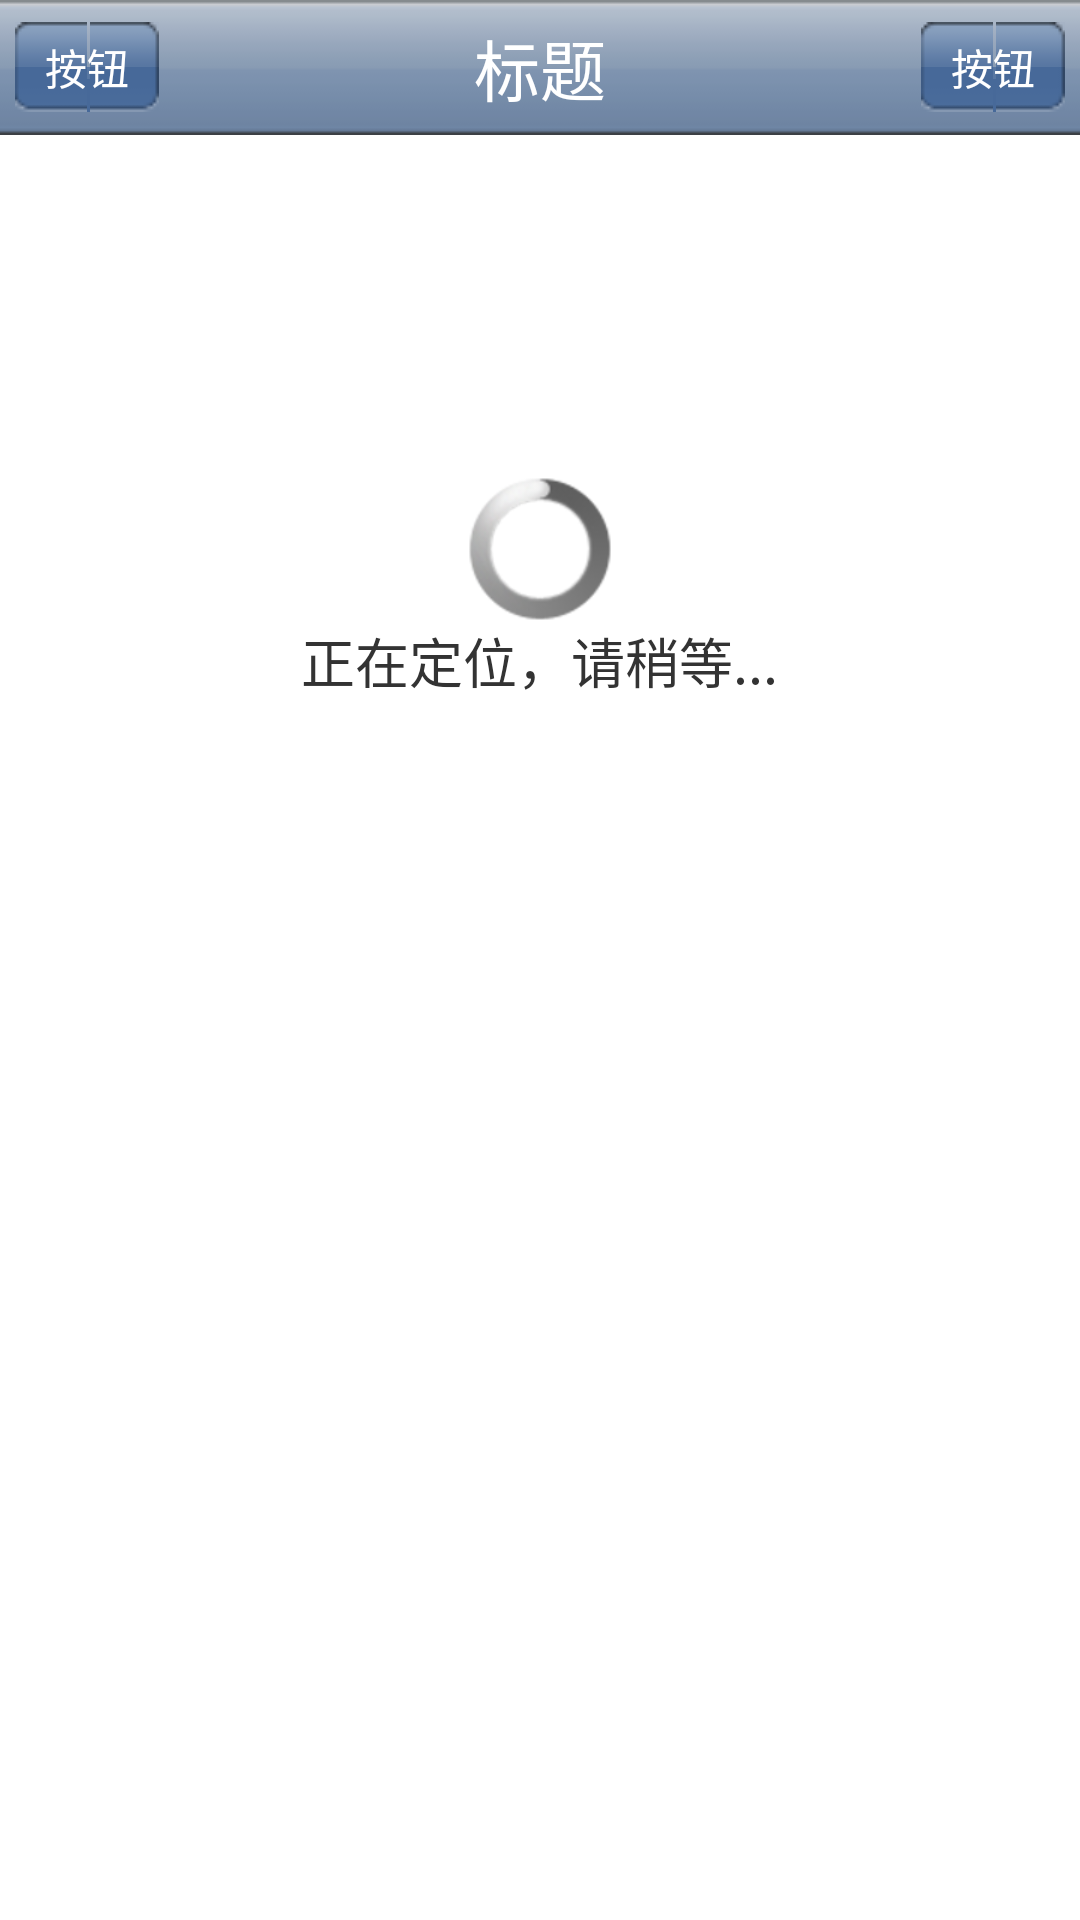

Android layout source for this screen:
<!-- AndroidManifest.xml: application theme AppTheme -->
<!-- res/layout/activity_location.xml -->
<LinearLayout xmlns:android="http://schemas.android.com/apk/res/android"
    android:layout_width="match_parent"
    android:layout_height="match_parent"
    android:background="@color/content_bg_color"
    android:orientation="vertical" >

    <include layout="@layout/activity_title" />

    <LinearLayout
        android:layout_width="match_parent"
        android:layout_height="0dp"
        android:layout_weight="1"
        android:orientation="vertical"
        android:padding="@dimen/window_padding" >

        <LinearLayout
            android:layout_width="match_parent"
            android:layout_height="0dp"
            android:orientation="vertical"
            android:layout_weight="1"
            android:padding="@dimen/window_padding"
            android:gravity="center" >

            <ProgressBar
                android:layout_width="wrap_content"
                android:layout_height="wrap_content"  />
            <TextView
                android:layout_width="wrap_content"
                android:layout_height="wrap_content"
                android:gravity="right"
                android:text="@string/location_info"
                android:textColor="@color/content_text_color"
                android:textSize="@dimen/content_text_size_label" />
        </LinearLayout>
        
        <LinearLayout
            android:layout_width="match_parent"
            android:layout_height="0dp"
            android:orientation="vertical"
            android:layout_weight="1"
            android:padding="@dimen/window_padding"
            android:gravity="center" >

        </LinearLayout>
    </LinearLayout>

</LinearLayout>
<!-- res/layout/activity_title.xml (included above) -->
<RelativeLayout xmlns:android="http://schemas.android.com/apk/res/android"
    android:layout_width="match_parent"
    android:layout_height="wrap_content"
    android:background="@drawable/bg"
    android:paddingLeft="@dimen/window_padding"
    android:paddingRight="@dimen/window_padding" >

    <Button
        android:id="@+id/title_left_btn"
        android:layout_width="wrap_content"
        android:layout_height="wrap_content"
        android:layout_alignParentLeft="true"
        android:layout_centerVertical="true"
        android:background="@drawable/title_btn_bg"
        android:padding="0dp"
        android:text="按钮"
        android:textColor="@color/title_text_color"
        android:textSize="@dimen/title_text_size_btn" />

    <TextView
        android:id="@+id/title_label"
        android:layout_width="wrap_content"
        android:layout_height="wrap_content"
        android:layout_centerInParent="true"
        android:singleLine="true"
        android:text="标题"
        android:textColor="@color/title_text_color"
        android:textSize="@dimen/title_label_text_size" />

    <Button
        android:id="@+id/title_right_btn"
        android:layout_width="wrap_content"
        android:layout_height="wrap_content"
        android:layout_alignParentRight="true"
        android:layout_centerVertical="true"
        android:background="@drawable/title_btn_bg"
        android:padding="0dp"
        android:text="按钮"
        android:textColor="@color/title_text_color"
        android:textSize="@dimen/title_text_size_btn" />

</RelativeLayout>
<!-- resources referenced by this layout -->
<resources>
  <color name="content_bg_color">#fff</color>
  <color name="content_text_color">#333</color>
  <color name="title_text_color">#fff</color>
  <dimen name="content_text_size_label">18sp</dimen>
  <dimen name="title_label_text_size">22sp</dimen>
  <dimen name="title_text_size_btn">14sp</dimen>
  <dimen name="window_padding">5dp</dimen>
  <!-- drawable bg: png bitmap (drawable, 349 bytes) -->
  <!-- drawable title_btn_bg (drawable) -->
  <?xml version="1.0" encoding="utf-8"?>
  <selector xmlns:android="http://schemas.android.com/apk/res/android">
  
      <item android:drawable="@drawable/btn_pressed" android:state_focused="true"></item>
      <item android:drawable="@drawable/btn_pressed" android:state_pressed="true"></item>
      <item android:drawable="@drawable/btn_normal"></item>
  
  </selector>
  <string name="location_info">正在定位，请稍等...</string>
  <style name="AppTheme" parent="AppBaseTheme">
          
      </style>
  <style name="AppBaseTheme" parent="@android:style/Theme.Black.NoTitleBar">
          
      </style>
</resources>
